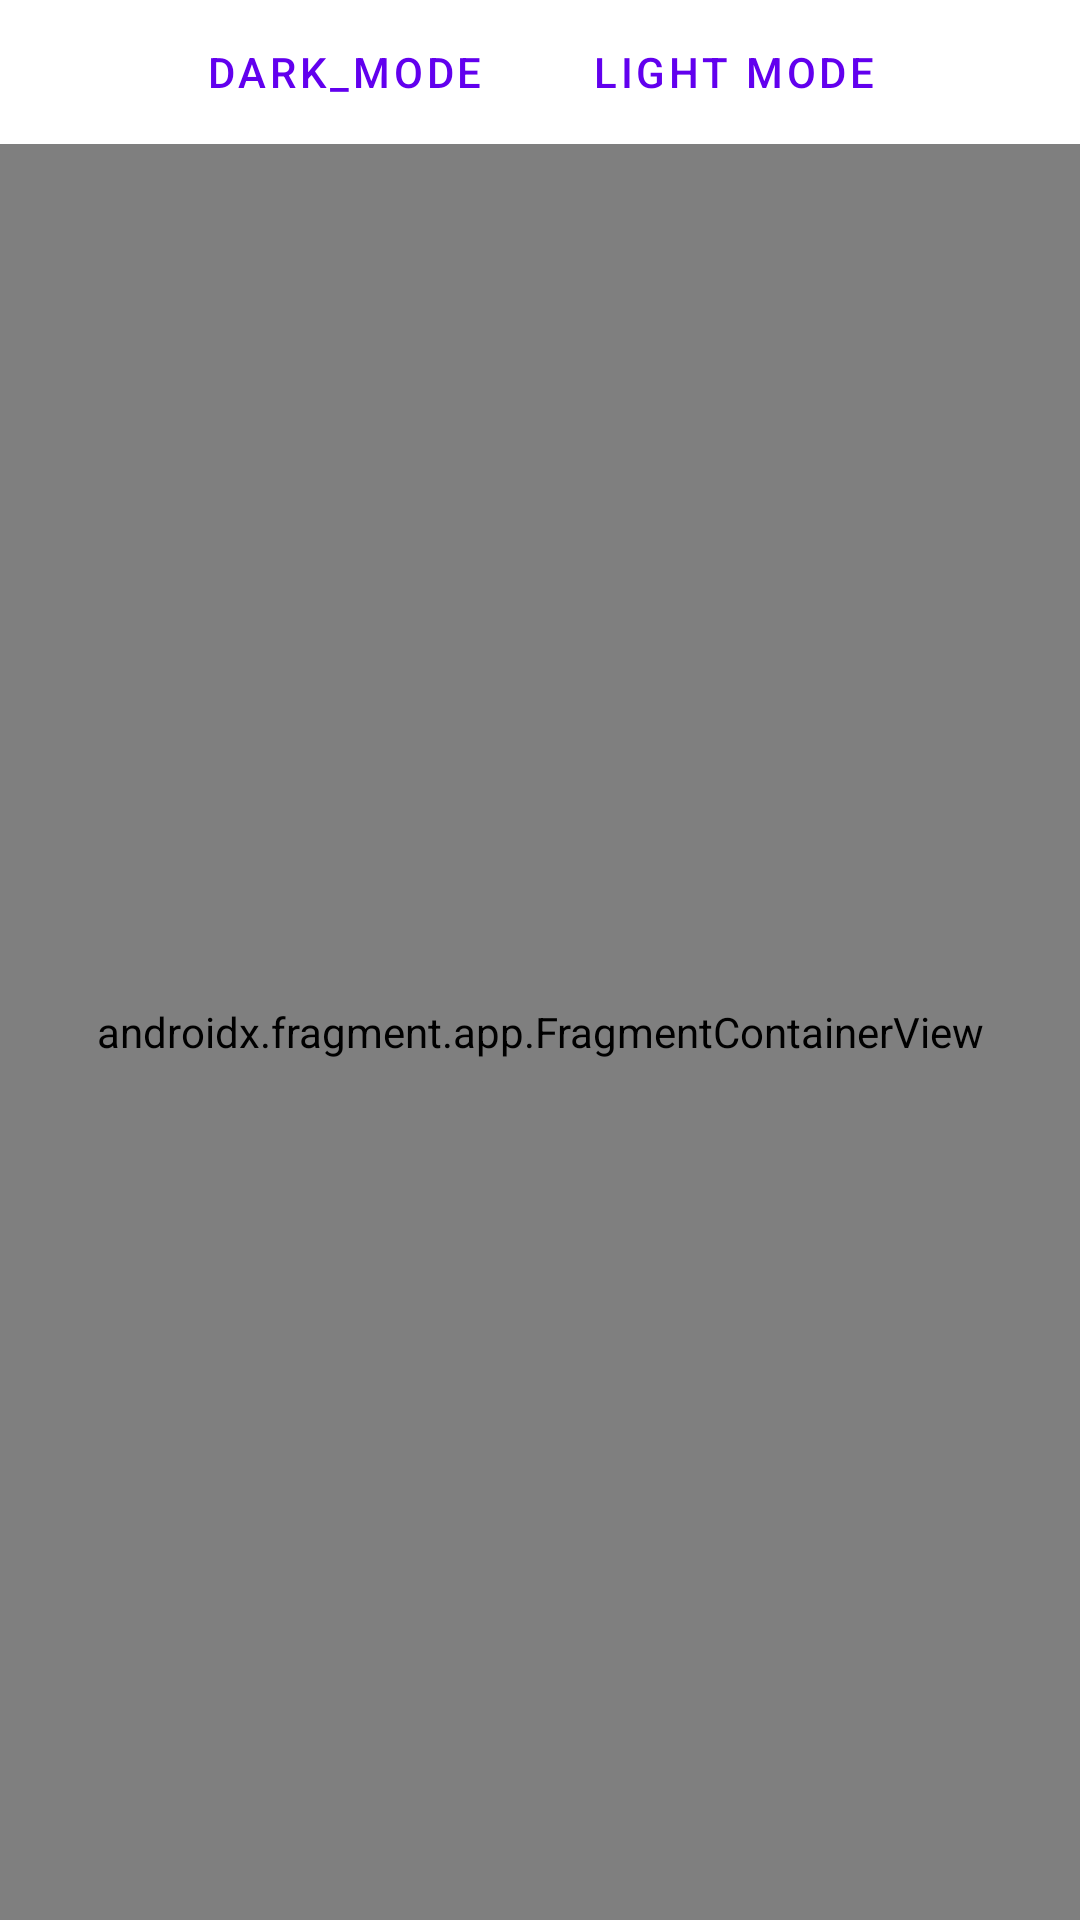

The Android layout XML behind this screen, and the referenced resources:
<!-- AndroidManifest.xml: application theme Theme.MobileDevelopment3 -->
<!-- res/layout/activity_main.xml -->
<?xml version="1.0" encoding="utf-8"?>
<LinearLayout xmlns:android="http://schemas.android.com/apk/res/android"
    android:layout_width="match_parent"
    android:layout_height="match_parent"
    android:orientation="vertical">

    <LinearLayout
        android:layout_width="match_parent"
        android:layout_height="wrap_content"
        android:orientation="horizontal"
        android:gravity="center_horizontal">

        <Button
            android:id="@+id/darkModeBtn"
            android:layout_width="wrap_content"
            android:layout_height="wrap_content"
            android:layout_marginHorizontal="10dp"
            android:text="dark_mode"
            style="?android:attr/buttonBarButtonStyle" />

        <Button
            android:id="@+id/lightModeBtn"
            android:layout_width="wrap_content"
            android:layout_height="wrap_content"
            android:layout_marginHorizontal="10dp"
            android:text="Light mode"
            style="?android:attr/buttonBarButtonStyle" />
    </LinearLayout>

    <LinearLayout
        android:layout_width="match_parent"
        android:layout_height="match_parent"
        android:orientation="vertical"
        android:gravity="center">

        <androidx.fragment.app.FragmentContainerView
            android:id="@+id/fragmentContainerView"
            android:name="com.example.mobiledevelopment3.DarkMode"
            android:layout_width="match_parent"
            android:layout_height="match_parent" />
    </LinearLayout>

</LinearLayout>
<!-- resources referenced by this layout -->
<resources>
  <style name="Theme.MobileDevelopment3" parent="Theme.MaterialComponents.DayNight.DarkActionBar">
          
          <item name="colorPrimary">@color/purple_500</item>
          <item name="colorPrimaryVariant">@color/purple_700</item>
          <item name="colorOnPrimary">@color/white</item>
          
          <item name="colorSecondary">@color/teal_200</item>
          <item name="colorSecondaryVariant">@color/teal_700</item>
          <item name="colorOnSecondary">@color/black</item>
          
          <item name="android:statusBarColor">?attr/colorPrimaryVariant</item>
          
      </style>
  <color name="purple_500">#FF6200EE</color>
  <color name="purple_700">#FF3700B3</color>
  <color name="white">#FFFFFFFF</color>
  <color name="teal_200">#FF03DAC5</color>
  <color name="teal_700">#FF018786</color>
  <color name="black">#FF000000</color>
</resources>
